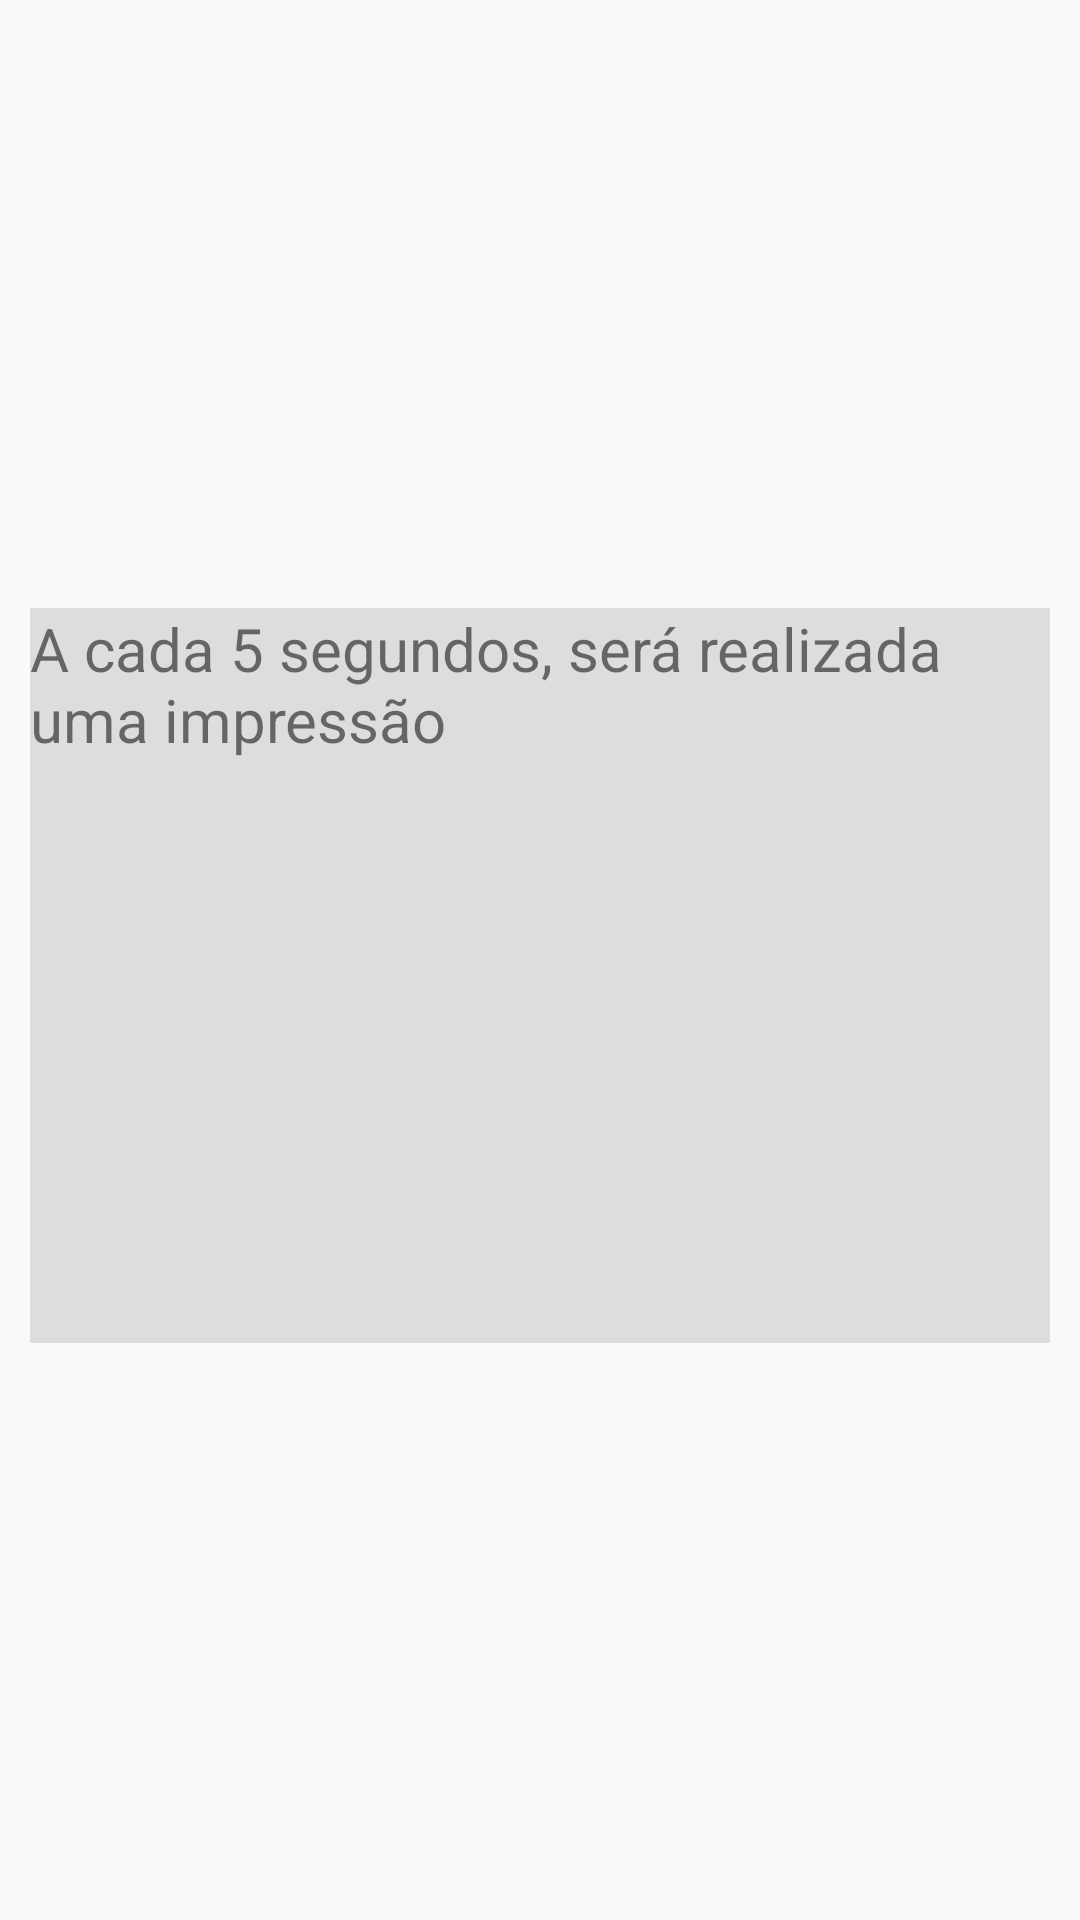

This screen was rendered from an Android layout file. Write that file and the resources it references.
<!-- AndroidManifest.xml: application theme AppTheme -->
<!-- res/layout/activity_stress.xml -->
<?xml version="1.0" encoding="utf-8"?>
<androidx.constraintlayout.widget.ConstraintLayout xmlns:android="http://schemas.android.com/apk/res/android"
    xmlns:app="http://schemas.android.com/apk/res-auto"
    xmlns:tools="http://schemas.android.com/tools"
    android:layout_width="match_parent"
    android:layout_height="match_parent"
    tools:context=".StressActivity">
    <Button
        android:id="@+id/printHtmlBtn"
        android:layout_width="110dp"
        android:layout_height="30dp"
        android:layout_marginStart="10dp"
        android:layout_marginTop="10dp"
        android:background="#6CB5EF"
        android:enabled="true"
        android:onClick="onPrintHtml"
        android:text="Print HTML"
        android:textSize="10sp"
        android:visibility="gone"
        app:layout_constraintLeft_toLeftOf="parent"
        app:layout_constraintTop_toTopOf="parent" />

    <TextView
        android:id="@+id/outputView"
        android:layout_width="340dp"
        android:layout_height="245dp"
        android:layout_marginTop="10dp"
        android:background="#DDDDDD"
        android:textSize="20sp"
        android:text="A cada 5 segundos, será realizada uma impressão"
        app:layout_constraintBottom_toBottomOf="parent"
        app:layout_constraintEnd_toEndOf="parent"
        app:layout_constraintStart_toStartOf="parent"
        app:layout_constraintTop_toTopOf="parent" />

</androidx.constraintlayout.widget.ConstraintLayout>
<!-- resources referenced by this layout -->
<resources>
  <style name="AppTheme" parent="Theme.AppCompat.Light.DarkActionBar">
          
          <item name="colorPrimary">@color/colorPrimary</item>
          <item name="colorPrimaryDark">@color/colorPrimaryDark</item>
          <item name="colorAccent">@color/colorAccent</item>
      </style>
  <!-- not gathered from this repository: default colours our renderer supplied (Android Studio template values) -->
  <color name="colorPrimary">#FF6200EE</color>
  <color name="colorPrimaryDark">#FF3700B3</color>
  <color name="colorAccent">#FF03DAC5</color>
</resources>
